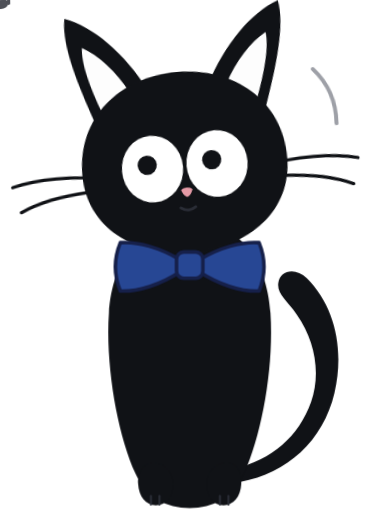
t = 0.00 s
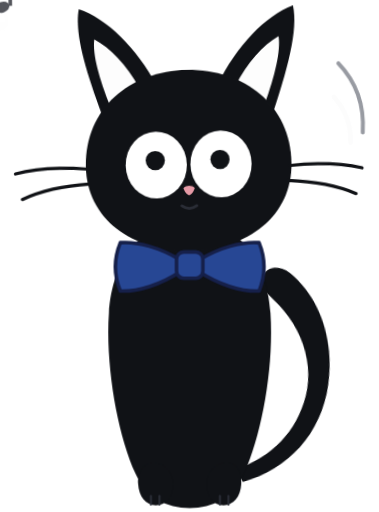
t = 1.67 s
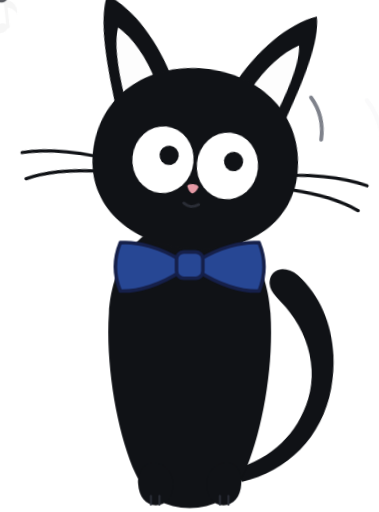
t = 3.33 s
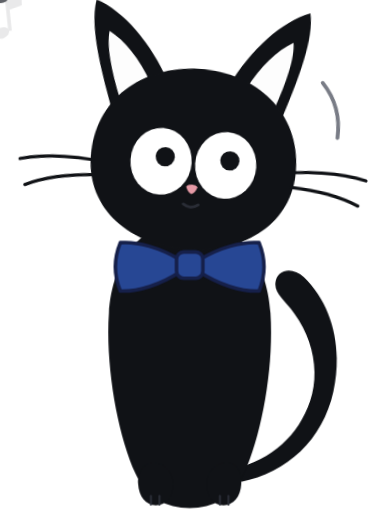
t = 5.00 s
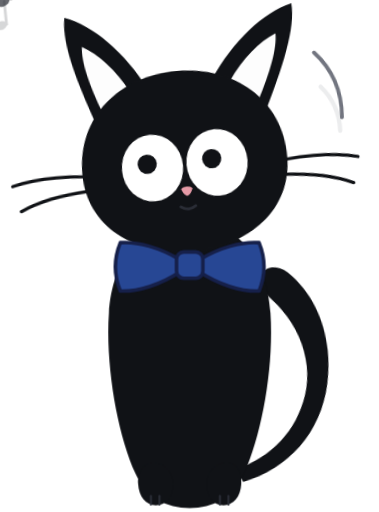
t = 6.67 s
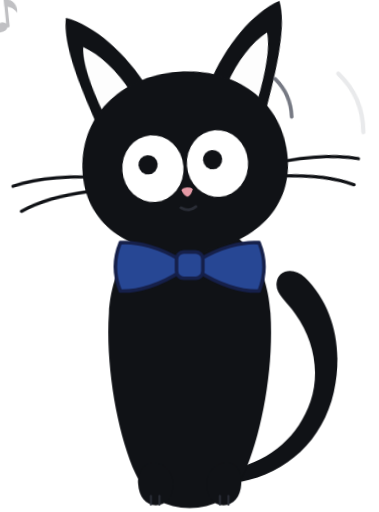
t = 8.33 s

The animated SVG that drew these frames (rendered in a browser with its animation timeline set to each time). Animation: 8 CSS @keyframes rules; frames cover the first 8.33 s, repeats indefinitely.

<svg xmlns="http://www.w3.org/2000/svg" viewBox="0 0 1065 1439" overflow="visible">
  <!-- Kiri listening pose: sitting, ears perked tall, head slowly turning
       left/right toward the sound, floating music notes + sound arcs.
       Plays while the mic records (PTT) / on click. Prefix: kl- -->
  <style>
    #kl-head {
      transform-box: fill-box;
      transform-origin: 50% 88%;                 /* neck pivot */
      animation: kl-head 7.2s ease-in-out infinite;
    }
    @keyframes kl-head {                         /* smooth version of the 2-frame look L/R */
      0%, 12%       { transform: rotate(-5deg); }
      38%, 62%      { transform: rotate(5.5deg); }
      88%, 100%     { transform: rotate(-5deg); }
    }
    .kl-ear-l, .kl-ear-r {
      transform-box: fill-box;
      transform-origin: 50% 100%;
    }
    .kl-ear-l { animation: kl-ear-l 3.8s linear infinite; }
    .kl-ear-r { animation: kl-ear-r 4.6s linear infinite; }
    @keyframes kl-ear-l {                        /* alert twitches */
      0%, 78%, 90%, 100% { transform: rotate(0deg); }
      82%                { transform: rotate(-9deg); }
      86%                { transform: rotate(3deg); }
    }
    @keyframes kl-ear-r {
      0%, 40%, 54%, 100% { transform: rotate(0deg); }
      44%                { transform: rotate(9deg); }
      49%                { transform: rotate(-3deg); }
    }
    #kl-pupils { animation: kl-look 7.2s ease-in-out infinite; }
    @keyframes kl-look {                         /* eyes lead the head turn, glancing up */
      0%, 12%   { transform: translate(-14px, -12px); }
      38%, 62%  { transform: translate(16px, -14px); }
      88%, 100% { transform: translate(-14px, -12px); }
    }
    .kl-lid {
      transform-box: fill-box;
      transform-origin: 50% 0%;
      transform: scaleY(0);
      animation: kl-blink 5.1s linear infinite;
    }
    @keyframes kl-blink {
      0%, 91%, 96.5%, 100% { transform: scaleY(0); }
      93%, 94.5%           { transform: scaleY(1); }
    }
    #kl-tail {
      transform-box: fill-box;
      transform-origin: 8% 88%;
      animation: kl-tail 4.4s ease-in-out infinite;
    }
    @keyframes kl-tail {
      0%, 100% { transform: rotate(0deg); }
      50%      { transform: rotate(-6deg); }
    }
    .kl-note {
      opacity: 0;
      animation: kl-note 4.8s ease-in-out infinite;
    }
    .kl-note2 { animation-delay: -1.6s; }
    .kl-note3 { animation-delay: -3.2s; }
    @keyframes kl-note {                         /* drift up + fade, staggered */
      0%       { opacity: 0; transform: translate(0px, 40px) rotate(-6deg); }
      18%      { opacity: 0.95; }
      55%      { opacity: 0.55; }
      80%, 100%{ opacity: 0; transform: translate(14px, -150px) rotate(8deg); }
    }
    .kl-arc {
      opacity: 0;
      animation: kl-arc 2.6s ease-out infinite;
      fill: none;
      stroke: #3d4250;
      stroke-linecap: round;
    }
    .kl-arc2 { animation-delay: -0.9s; }
    .kl-arc3 { animation-delay: -1.8s; }
    @keyframes kl-arc {                          /* sound ripples near the ear */
      0%       { opacity: 0; transform: scale(0.82); }
      25%      { opacity: 0.75; }
      70%, 100%{ opacity: 0; transform: scale(1.12); }
    }
    #kl-arcs { transform-box: fill-box; transform-origin: 0% 100%; }
  </style>

  <!-- tail curls around the right side like the idle art -->
  <path id="kl-tail" d="M676 1354 C806 1330 908 1240 940 1104 C968 984 942 862 862 782 C830 750 786 760 782 796 C778 826 806 844 834 884 C886 958 902 1050 874 1130 C840 1226 762 1294 660 1316 Z" fill="#101216"/>

  <!-- ============ BODY (sitting, like idle) ============ -->
  <path d="M533 620 C400 620 316 726 306 880 C296 1030 330 1220 380 1330 C412 1400 468 1428 533 1428 C598 1428 654 1400 686 1330 C736 1220 770 1030 760 880 C750 726 666 620 533 620 Z" fill="#101216"/>
  <!-- front paws -->
  <g fill="#101216">
    <path d="M430 1300 C404 1300 386 1326 388 1360 C390 1396 410 1420 438 1420 C466 1420 484 1398 486 1364 C488 1328 458 1300 430 1300 Z"/>
    <path d="M636 1300 C662 1300 680 1326 678 1360 C676 1396 656 1420 628 1420 C600 1420 582 1398 580 1364 C578 1328 608 1300 636 1300 Z"/>
  </g>
  <g stroke="#2a2d36" stroke-width="6" stroke-linecap="round">
    <path d="M424 1418 L424 1394"/>
    <path d="M448 1418 L448 1394"/>
    <path d="M618 1418 L618 1394"/>
    <path d="M642 1418 L642 1394"/>
  </g>

  <!-- ============ HEAD GROUP (turns toward the sound) ============ -->
  <g id="kl-head">
    <!-- perked, oversized alert ears -->
    <g class="kl-ear-l">
      <path d="M300 340 C250 200 218 90 232 20 C310 48 392 130 448 240 C396 268 342 306 300 340 Z" fill="#101216"/>
      <path d="M316 296 C286 216 268 148 274 106 C318 130 364 180 398 244 C368 260 340 278 316 296 Z" fill="#fdfdfd"/>
    </g>
    <g class="kl-ear-r">
      <path d="M766 340 C816 200 848 90 834 20 C756 48 674 130 618 240 C670 268 724 306 766 340 Z" fill="#101216"/>
      <path d="M750 296 C780 216 798 148 792 106 C748 130 702 180 668 244 C698 260 726 278 750 296 Z" fill="#fdfdfd"/>
    </g>
    <!-- head blob -->
    <path d="M533 196 C372 196 244 300 244 462 C244 610 370 704 533 704 C696 704 822 610 822 462 C822 300 694 196 533 196 Z" fill="#101216"/>
    <!-- whiskers, lifted (alert) -->
    <g stroke="#101216" stroke-width="9" stroke-linecap="round" fill="none">
      <path d="M250 470 C168 462 100 466 46 480"/>
      <path d="M254 512 C176 516 114 530 64 552"/>
      <path d="M816 470 C898 462 966 466 1020 480"/>
      <path d="M812 512 C890 516 952 530 1002 552"/>
    </g>
    <!-- eyes -->
    <g>
      <ellipse cx="442" cy="462" rx="86" ry="94" fill="#ffffff"/>
      <ellipse cx="624" cy="462" rx="86" ry="94" fill="#ffffff"/>
      <g id="kl-pupils" fill="#101216">
        <circle cx="442" cy="462" r="27"/>
        <circle cx="624" cy="462" r="27"/>
      </g>
      <rect class="kl-lid" x="354" y="366" width="176" height="192" rx="86" fill="#101216"/>
      <rect class="kl-lid" x="536" y="366" width="176" height="192" rx="86" fill="#101216"/>
    </g>
    <!-- nose + attentive mouth -->
    <path d="M517 528 C523 520 543 520 549 528 C545 540 537 548 533 548 C529 548 521 540 517 528 Z" fill="#e59aa6"/>
    <path d="M512 578 C526 588 540 588 554 578" stroke="#2a2d36" stroke-width="8" stroke-linecap="round" fill="none"/>
    <!-- sound ripples by the right ear -->
    <g id="kl-arcs">
      <path class="kl-arc"          d="M846 250 C874 282 888 322 886 366" stroke-width="11"/>
      <path class="kl-arc kl-arc2"  d="M894 216 C932 258 950 312 946 370" stroke-width="11"/>
      <path class="kl-arc kl-arc3"  d="M942 182 C990 234 1012 302 1006 374" stroke-width="11"/>
    </g>
  </g>

  <!-- blue bow at the chest -->
  <g>
    <path d="M506 730 C450 696 386 678 338 682 C320 726 320 774 338 818 C388 820 452 800 506 764 Z" fill="#274794" stroke="#16204a" stroke-width="10" stroke-linejoin="round"/>
    <path d="M560 730 C616 696 680 678 728 682 C746 726 746 774 728 818 C678 820 614 800 560 764 Z" fill="#274794" stroke="#16204a" stroke-width="10" stroke-linejoin="round"/>
    <rect x="496" y="708" width="74" height="74" rx="20" fill="#274794" stroke="#16204a" stroke-width="10"/>
  </g>

  <!-- floating music notes (left side, above the head) -->
  <g fill="#23262e">
    <g class="kl-note" transform="translate(150, 240)">
      <ellipse cx="0" cy="54" rx="21" ry="15" transform="rotate(-18 0 54)"/>
      <path d="M18 50 L18 -34 L64 -46 L64 -18 L28 -9 L28 50 Z"/>
    </g>
    <g class="kl-note kl-note2" transform="translate(84, 420)">
      <ellipse cx="0" cy="40" rx="18" ry="13" transform="rotate(-18 0 40)"/>
      <rect x="14" y="-42" width="9" height="84" rx="4"/>
      <path d="M14 -42 C40 -34 52 -18 48 4 C42 -8 30 -16 14 -18 Z"/>
    </g>
    <g class="kl-note kl-note3" transform="translate(214, 470)">
      <ellipse cx="0" cy="34" rx="16" ry="12" transform="rotate(-18 0 34)"/>
      <rect x="11" y="-36" width="8" height="72" rx="4"/>
    </g>
  </g>
</svg>
